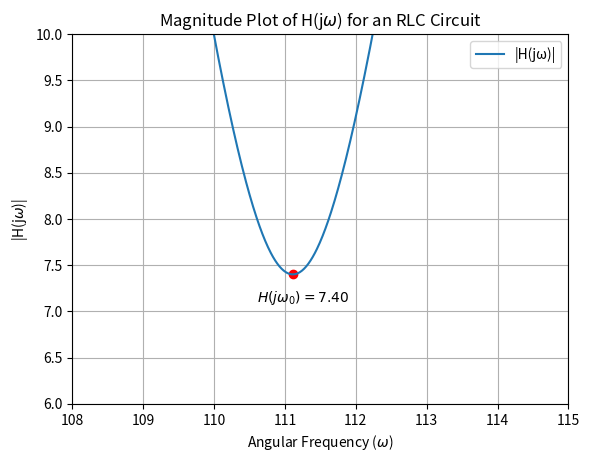

Write Python code to recreate this figure.
import matplotlib.pyplot as plt
import numpy as np


# Function |H(jω)|
def magnitude_H(omega, R, L, C):
    return np.sqrt(R**2 + (omega * L - 1/(omega * C))**2)

R_value = 7.4
L_value = 3
C_value = 0.000027


omega_values = np.linspace(100, 200, 10000)

magnitude_values = magnitude_H(omega_values, R_value, L_value, C_value)

min_index = np.argmin(magnitude_values)
min_omega = omega_values[min_index]
H_jomega0 = magnitude_values[min_index]


plt.plot(omega_values, magnitude_values, label='|H(jω)|')

plt.scatter(min_omega, H_jomega0, color='red')
plt.annotate(f'$H(j\\omega_0)={H_jomega0:.2f}$', xy=(min_omega, H_jomega0), xytext=(min_omega-0.5, H_jomega0 - 0.3))


plt.xlabel('Angular Frequency ($\omega$)')
plt.ylabel('|H(j$\omega$)|')
plt.title('Magnitude Plot of H(j$\omega$) for an RLC Circuit')

plt.ylim(6, 10)
plt.xlim(108, 115)

plt.legend()
plt.grid(True)
plt.savefig('h_plot.png', dpi = 300, bbox_inches = 'tight')
